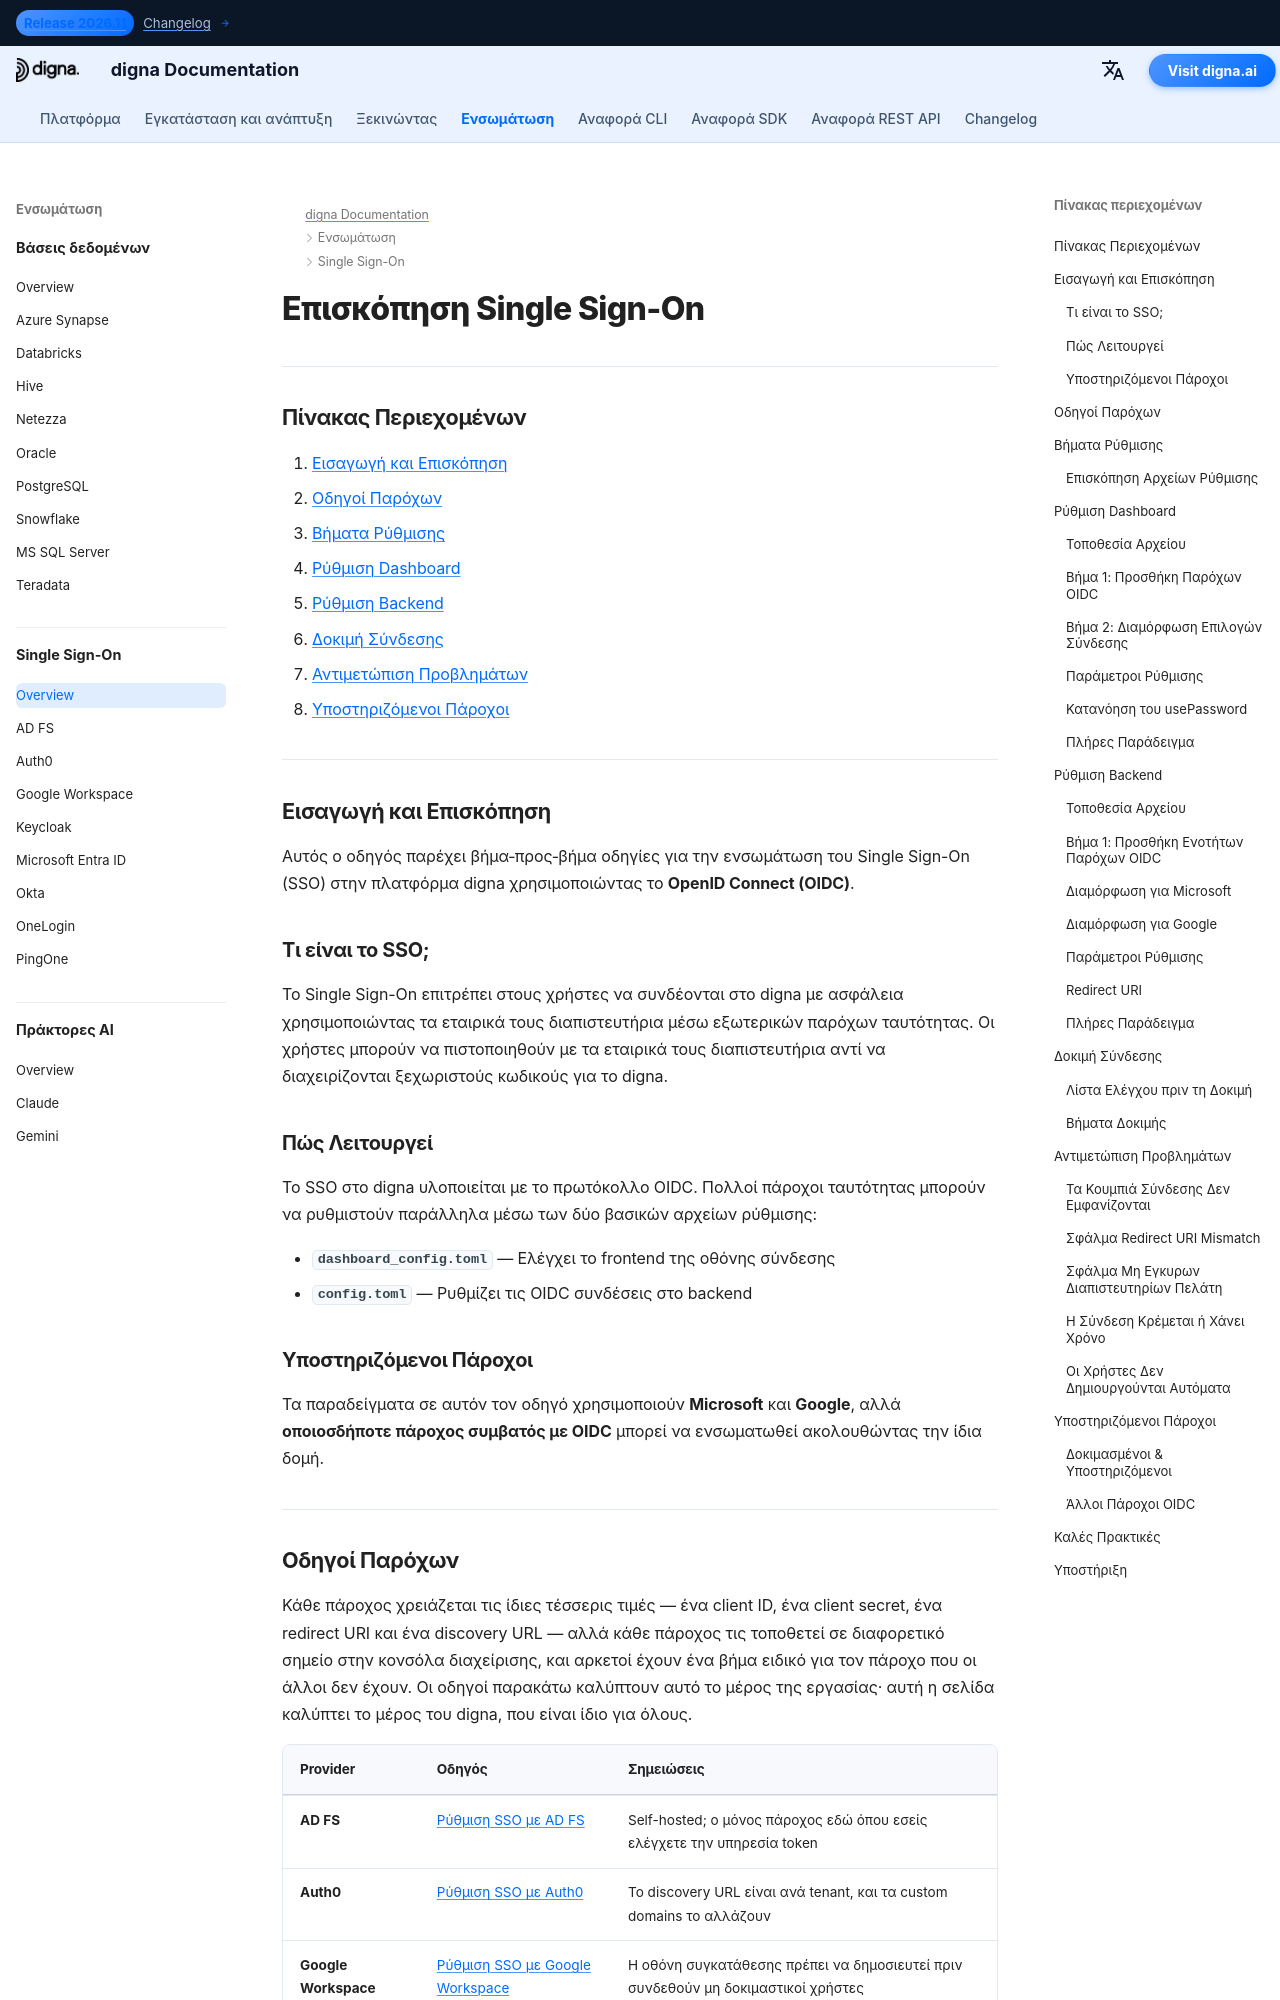

repository: dignaai/digna-docs · page: el/sso/overview/index.html · generator: mkdocs

---
title: Επισκόπηση Single Sign-On (SSO) | digna Documentation
description: Πώς λειτουργεί το Single Sign-On στο digna χρησιμοποιώντας OpenID Connect (OIDC). Καλύπτει τη ρύθμιση του dashboard και του backend, δοκιμές, αντιμετώπιση προβλημάτων και συνδέσμους σε οδηγούς ρύθμισης ανά πάροχο για Microsoft Entra ID, Google Workspace, Okta, Auth0, Keycloak, OneLogin, PingOne και AD FS.
image: /assets/logo_square.png
keywords:
  - digna sso
  - Single Sign-On
  - OIDC ολοκλήρωση
  - OpenID Connect
  - Microsoft Entra ID
  - Azure AD SSO
  - Google Workspace SSO
  - Okta ολοκλήρωση
  - Επιχειρησιακή αυθεντικοποίηση
lang: en
robots: index, follow
og_title: digna Single Sign-On (SSO) Integration Guide
og_description: Configure Single Sign-On for digna using OpenID Connect. Step-by-step setup for Microsoft Entra ID, Google Workspace, Okta, and other OIDC-compliant identity providers.
og_image: /assets/logo_square.png
og_type: article
twitter_card: summary_large_image
---

# Επισκόπηση Single Sign-On

---

## Πίνακας Περιεχομένων

1. [Εισαγωγή και Επισκόπηση](#introduction-and-overview)
2. [Οδηγοί Παρόχων](#provider-guides)
3. [Βήματα Ρύθμισης](#configuration-steps)
4. [Ρύθμιση Dashboard](#dashboard-configuration)
5. [Ρύθμιση Backend](#backend-configuration)
6. [Δοκιμή Σύνδεσης](#testing-login)
7. [Αντιμετώπιση Προβλημάτων](#troubleshooting)
8. [Υποστηριζόμενοι Πάροχοι](#supported-providers)

---

## Εισαγωγή και Επισκόπηση {: #introduction-and-overview }

Αυτός ο οδηγός παρέχει βήμα‑προς‑βήμα οδηγίες για την ενσωμάτωση του Single Sign-On (SSO) στην πλατφόρμα digna χρησιμοποιώντας το **OpenID Connect (OIDC)**.

### Τι είναι το SSO;

Το Single Sign-On επιτρέπει στους χρήστες να συνδέονται στο digna με ασφάλεια χρησιμοποιώντας τα εταιρικά τους διαπιστευτήρια μέσω εξωτερικών παρόχων ταυτότητας. Οι χρήστες μπορούν να πιστοποιηθούν με τα εταιρικά τους διαπιστευτήρια αντί να διαχειρίζονται ξεχωριστούς κωδικούς για το digna.

### Πώς Λειτουργεί

Το SSO στο digna υλοποιείται με το πρωτόκολλο OIDC. Πολλοί πάροχοι ταυτότητας μπορούν να ρυθμιστούν παράλληλα μέσω των δύο βασικών αρχείων ρύθμισης:

- **`dashboard_config.toml`** — Ελέγχει το frontend της οθόνης σύνδεσης
- **`config.toml`** — Ρυθμίζει τις OIDC συνδέσεις στο backend

### Υποστηριζόμενοι Πάροχοι {: #supported-providers-overview }

Τα παραδείγματα σε αυτόν τον οδηγό χρησιμοποιούν **Microsoft** και **Google**, αλλά **οποιοσδήποτε πάροχος συμβατός με OIDC** μπορεί να ενσωματωθεί ακολουθώντας την ίδια δομή.

---
